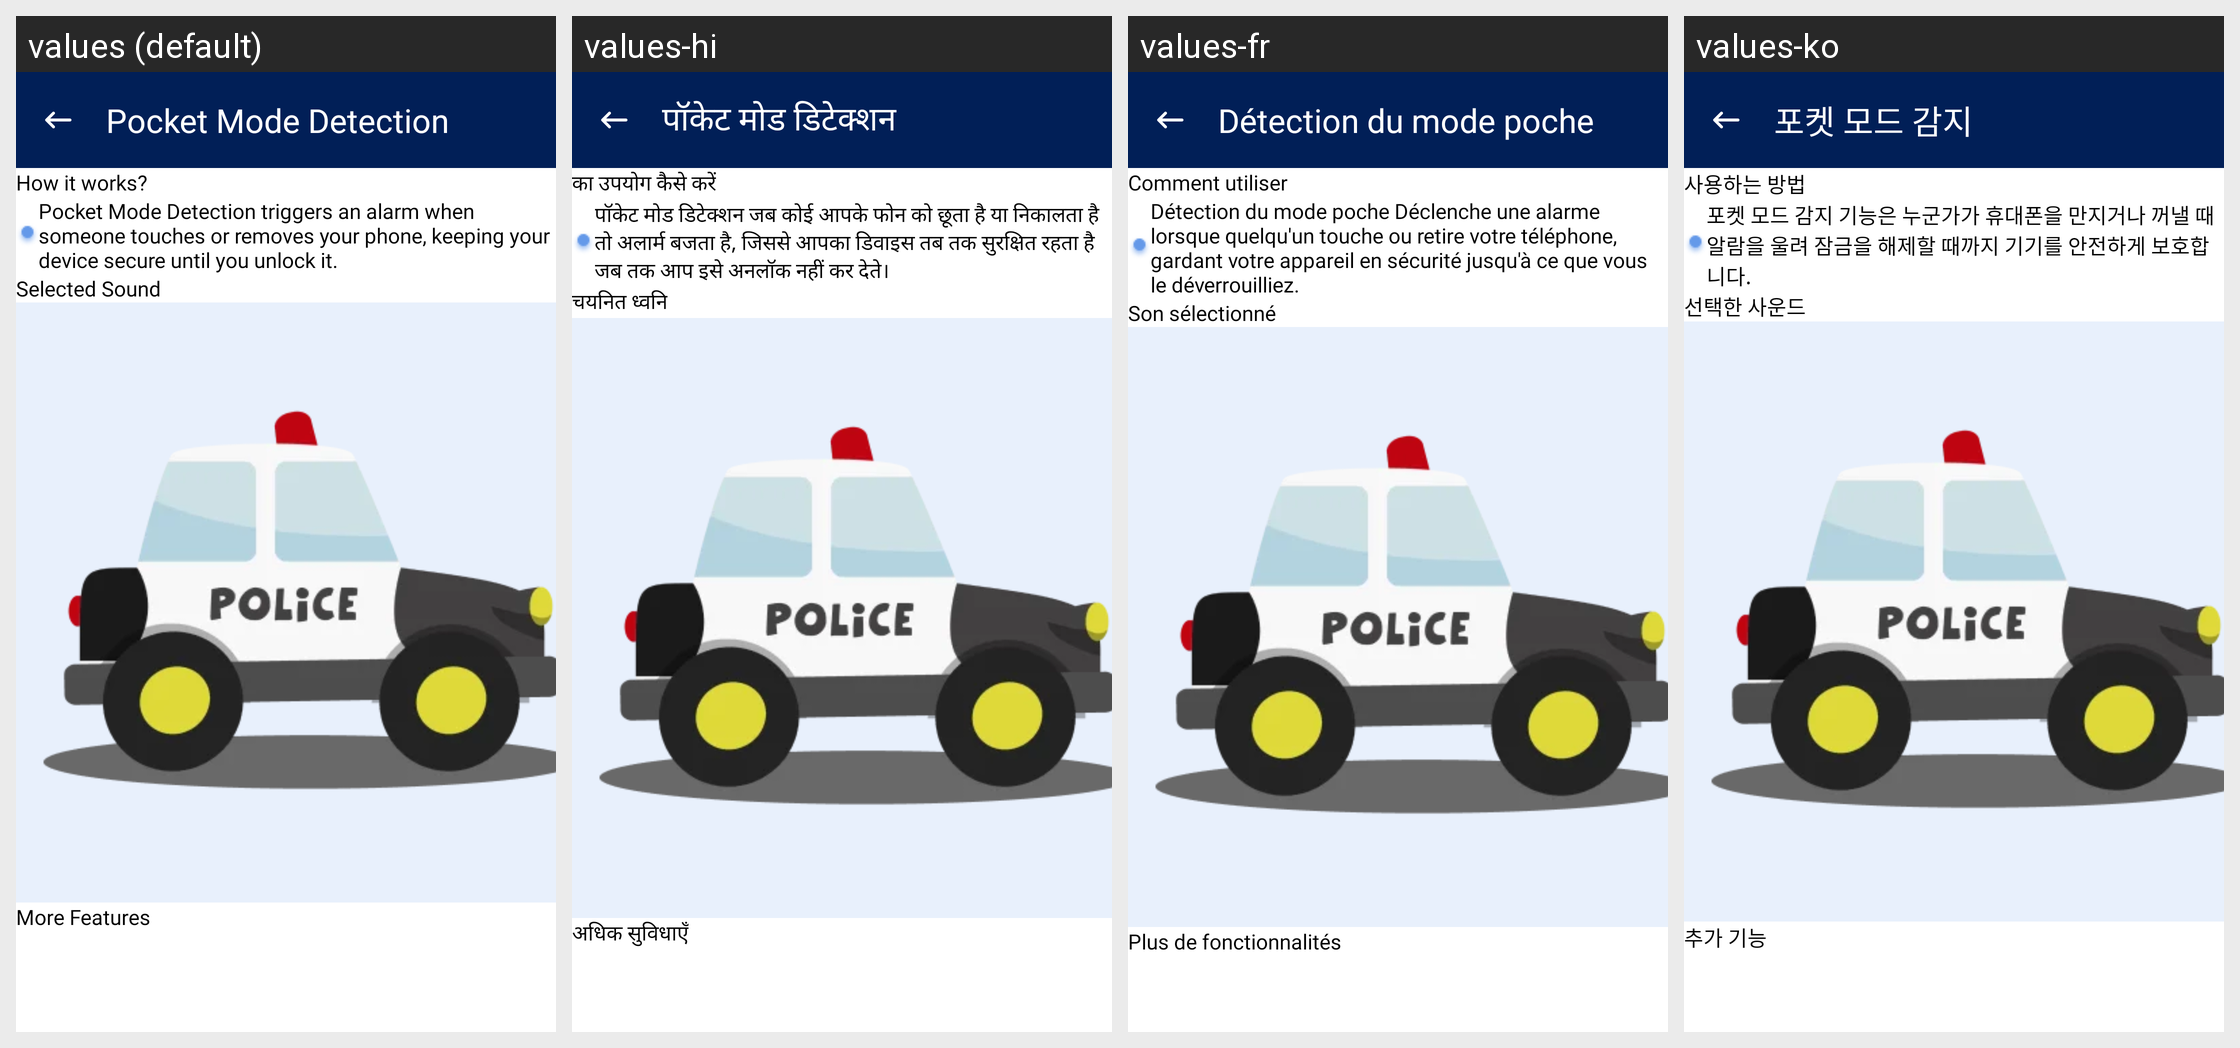

Locale-by-locale string values for the Android screen shown in this grid:
Android screen res/layout/fragment_pocket.xml rendered under 4 locales, left to right: values (default), values-hi, values-fr, values-ko. Device: Nexus 5 (rendered at 1080×1920; each locale shown at half size, 540×960, under a caption strip naming it); theme Theme.DontTouchMyPhone.
Other locales in the repository, not shown: values-es, values-pt, values-zh.
Strings drawn on this screen, with the default value and each locale's value (text and hints the layout hard-codes, and strings that could not be matched under every locale, appear in the picture but are not listed):

pocket_mode_ndetection
  values: Pocket Mode
      Detection
  values-hi: पॉकेट मोड डिटेक्शन
  values-fr: Détection du mode poche
  values-ko: 포켓 모드 감지

action_how_to_use
  values: How it works?
  values-hi: का उपयोग कैसे करें
  values-fr: Comment utiliser
  values-ko: 사용하는 방법

pocket_mode_detection_triggers_an_alarm_when_someone_touches_or_removes_your_phone_keeping_your_device_secure_until_you_unlock_it
  values: Pocket Mode Detection triggers an alarm when someone touches or removes your phone, keeping your device secure until you unlock it.
  values-hi: पॉकेट मोड डिटेक्शन जब कोई आपके फोन को छूता है या निकालता है तो अलार्म बजता है, जिससे आपका डिवाइस तब तक सुरक्षित रहता है जब तक आप इसे अनलॉक नहीं कर देते।
  values-fr: Détection du mode poche Déclenche une alarme lorsque quelqu'un touche ou retire votre téléphone, gardant votre appareil en sécurité jusqu'à ce que vous le déverrouilliez.
  values-ko: 포켓 모드 감지 기능은 누군가가 휴대폰을 만지거나 꺼낼 때 알람을 울려 잠금을 해제할 때까지 기기를 안전하게 보호합니다.

selected_sound
  values: Selected Sound
  values-hi: चयनित ध्वनि
  values-fr: Son sélectionné
  values-ko: 선택한 사운드

more_features
  values: More Features
  values-hi: अधिक सुविधाएँ
  values-fr: Plus de fonctionnalités
  values-ko: 추가 기능
